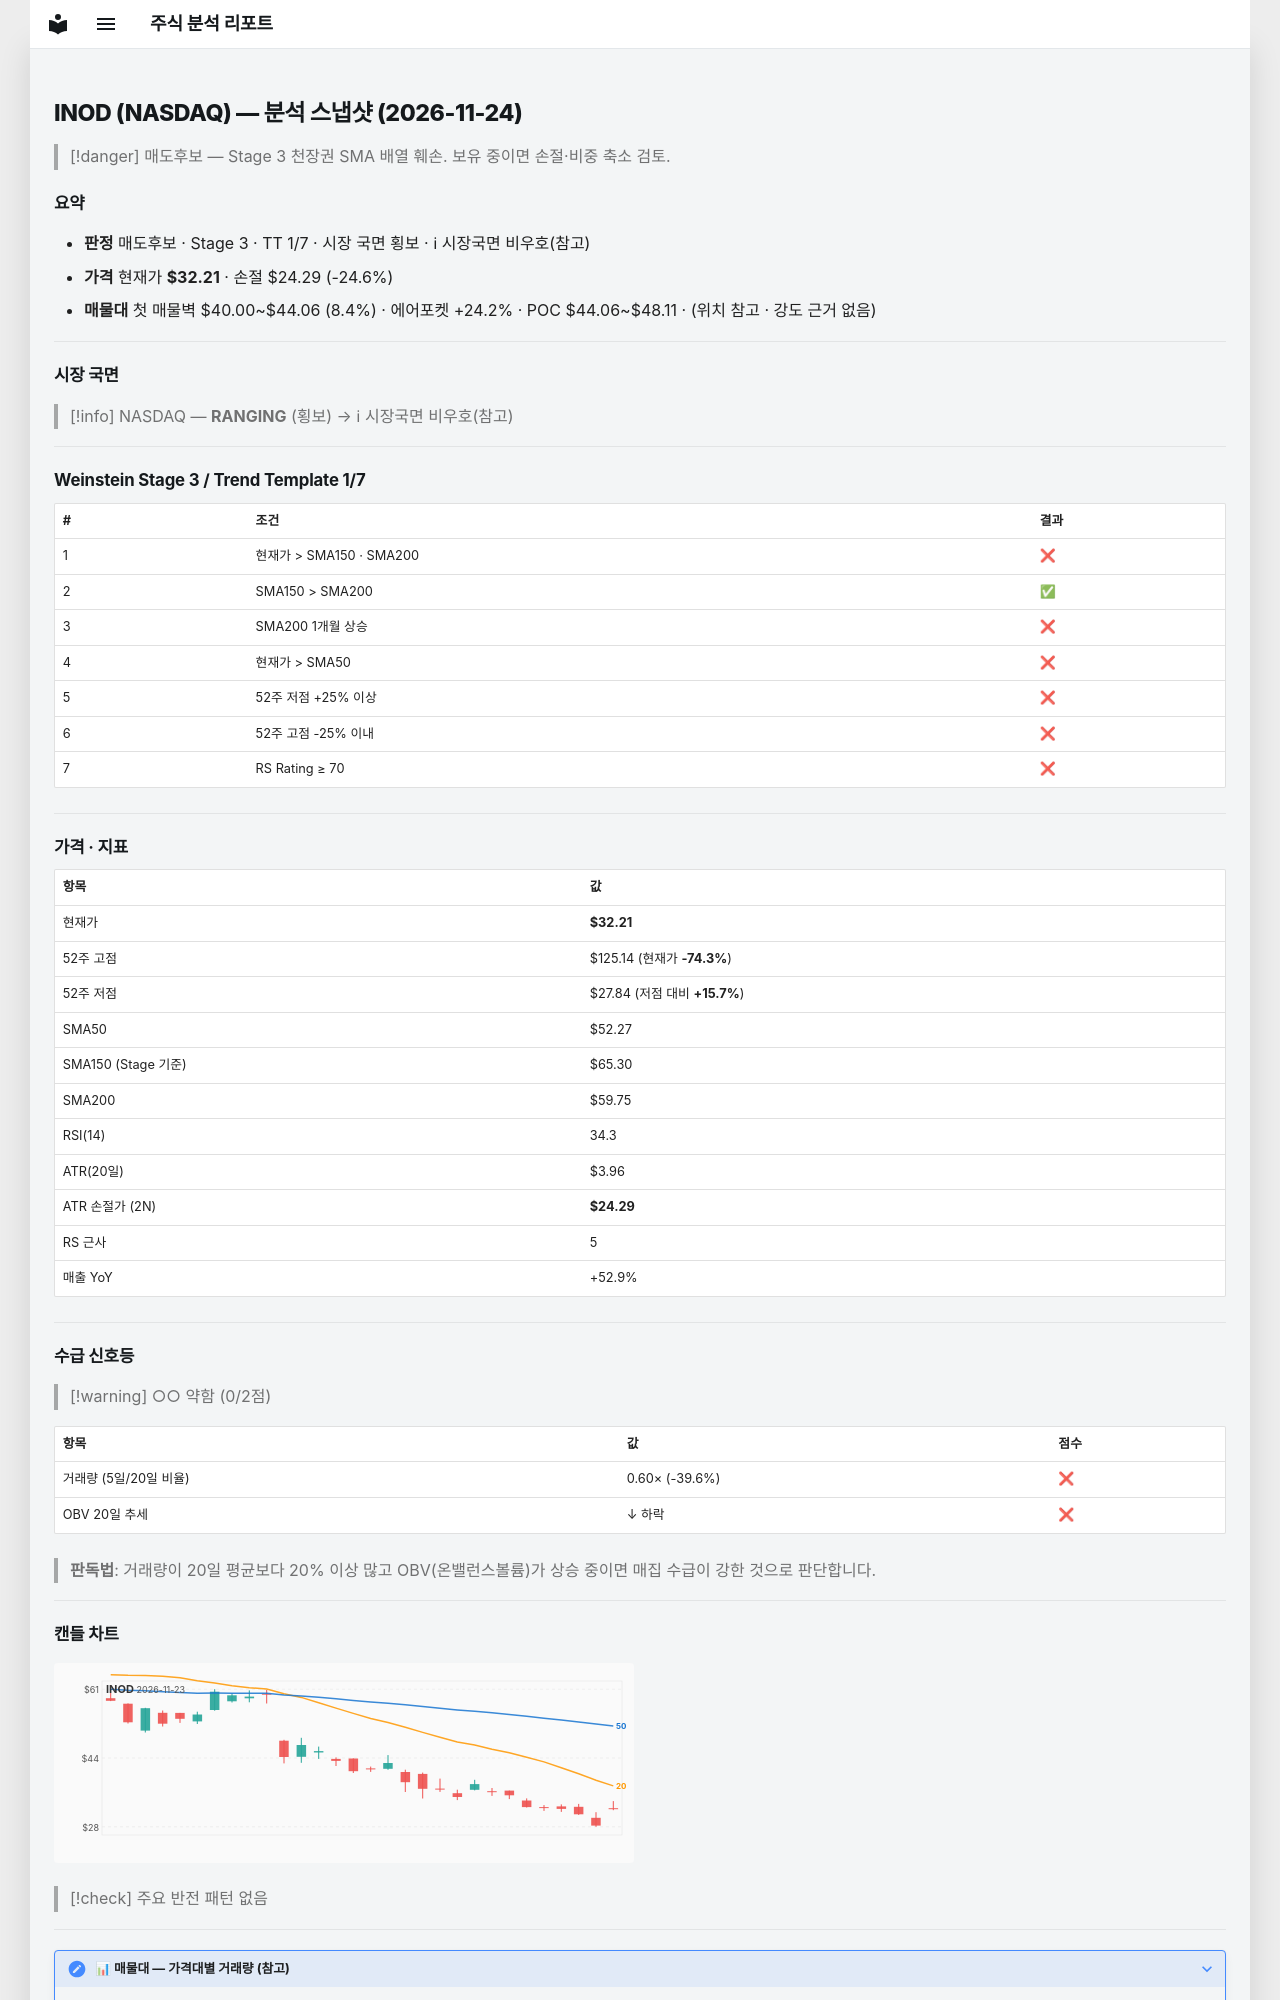

repository: soloandco/stock-reports · page: snapshots/INOD-2026-11-24/index.html · generator: mkdocs

---
type: analysis-snapshot
title: INOD 분석 스냅샷
ticker: INOD
market: NASDAQ
created: 2026-11-24
updated: 2026-11-24
bar-date: 2026-11-23
verdict: 매도후보
real-rr: 5.43
sma50-gap-pct: -38.4
weekly-position: 저항대아래
weekly-overhead-price: 75.19
weekly-overhead-pct: 133.4
stage: 3
trend-template-score: 1
tt-max: 7
ma-set: sma-50-150-200
price: 32.209999084472656
stop-price: 24.29217638505543
market-regime: RANGING
supply-demand-score: 0/2
supply-demand-label: 약함
status: tracking
tags:
  - stock-agent
  - watchlist
  - INOD
  - analysis
related:
  - "[[analysis-template]]"
---

# INOD (NASDAQ) — 분석 스냅샷 (2026-11-24)

> [!danger] 매도후보 — Stage 3 천장권
> SMA 배열 훼손. 보유 중이면 손절·비중 축소 검토.

## 요약

- **판정** 매도후보 · Stage 3 · TT 1/7 · 시장 국면 횡보 · ℹ 시장국면 비우호(참고)
- **가격** 현재가 **$32.21** · 손절 $24.29 (-24.6%)
- **매물대** 첫 매물벽 $40.00~$44.06 (8.4%) · 에어포켓 +24.2% · POC $44.06~$48.11 · (위치 참고 · 강도 근거 없음)

---

## 시장 국면

> [!info] NASDAQ — **RANGING** (횡보) → ℹ 시장국면 비우호(참고)

---

## Weinstein Stage 3 / Trend Template 1/7

| # | 조건 | 결과 |
|---|------|------|
| 1 | 현재가 > SMA150 · SMA200 | ❌ |
| 2 | SMA150 > SMA200 | ✅ |
| 3 | SMA200 1개월 상승 | ❌ |
| 4 | 현재가 > SMA50 | ❌ |
| 5 | 52주 저점 +25% 이상 | ❌ |
| 6 | 52주 고점 -25% 이내 | ❌ |
| 7 | RS Rating ≥ 70 | ❌ |

---

## 가격 · 지표

| 항목 | 값 |
|------|---|
| 현재가 | **$32.21** |
| 52주 고점 | $125.14 (현재가 **-74.3%**) |
| 52주 저점 | $27.84 (저점 대비 **+15.7%**) |
| SMA50 | $52.27 |
| SMA150 (Stage 기준) | $65.30 |
| SMA200 | $59.75 |
| RSI(14) | 34.3 |
| ATR(20일) | $3.96 |
| ATR 손절가 (2N) | **$24.29** |
| RS 근사 | 5 |
| 매출 YoY | +52.9% |

---
## 수급 신호등

> [!warning] ○○ 약함 (0/2점)

| 항목 | 값 | 점수 |
|------|------|------|
| 거래량 (5일/20일 비율) | 0.60× (-39.6%) | ❌ |
| OBV 20일 추세 | ↓ 하락 | ❌ |

> **판독법**: 거래량이 20일 평균보다 20% 이상 많고 OBV(온밸런스볼륨)가 상승 중이면 매집 수급이 강한 것으로 판단합니다.

---
